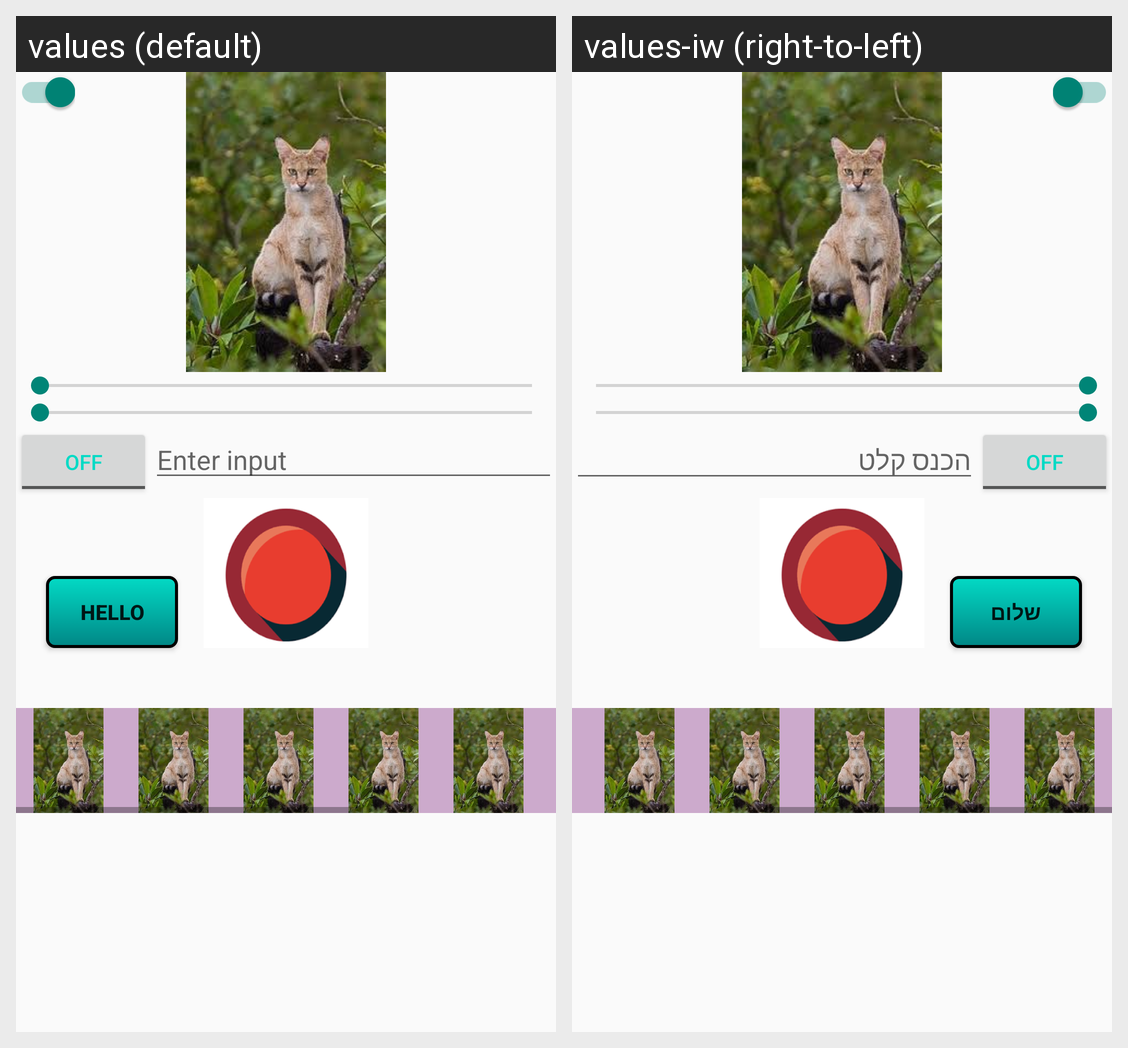

For this localized Android screen grid, give each drawn string resource with its value in every locale shown.
Android screen res/layout/activity_main.xml rendered under 2 locales, left to right: values (default), values-iw (right-to-left). Device: Nexus 5 (rendered at 1080×1920; each locale shown at half size, 540×960, under a caption strip naming it); theme Theme.AdvanceGuiExample.
Strings drawn on this screen, with the default value and each locale's value (text and hints the layout hard-codes, and strings that could not be matched under every locale, appear in the picture but are not listed):

input_et
  values: Enter input
  values-iw: הכנס קלט

Hello_btn
  values: Hello
  values-iw: שלום
